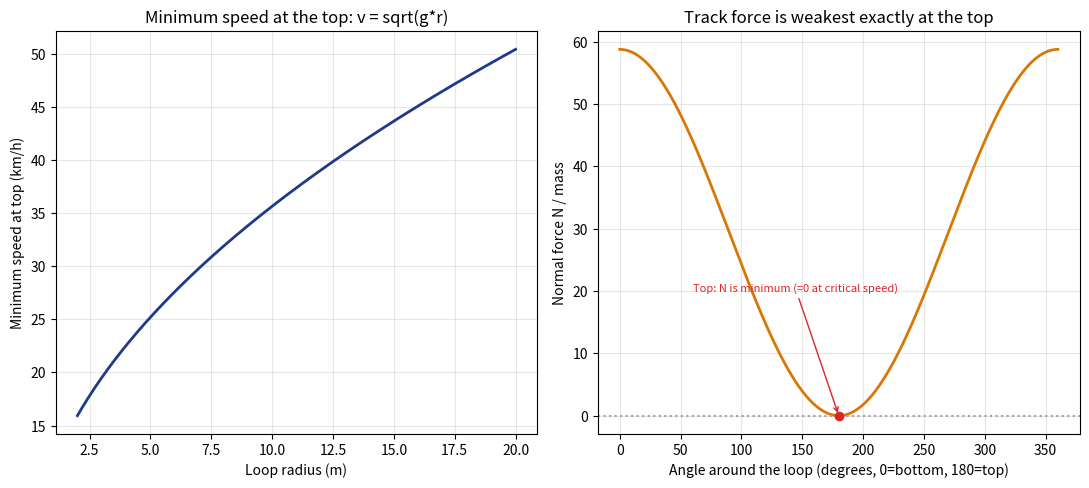

Reproduce this figure in Python. (Note: this script raises an exception after producing the figure.)
"""
記事「ジェットコースターはなぜループを宙返りしても落ちないの？」用の
シミュレーション画像を生成する。
ループ半径に対する頂上での最小速度、およびループ内の角度に対する
垂直抗力N(theta)の変化を可視化する。
"""

import numpy as np
import matplotlib

matplotlib.use("Agg")
import matplotlib.pyplot as plt

OUT_DIR = "public/assets/simulations"

g = 9.8

fig, axes = plt.subplots(1, 2, figsize=(11, 5), dpi=150)

# 左図: ループ半径に対する頂上での最小速度
r = np.linspace(2, 20, 200)
v_min_top = np.sqrt(g * r)
axes[0].plot(r, v_min_top * 3.6, color="#1e3a8a", linewidth=2)  # km/hに変換
axes[0].set_xlabel("Loop radius (m)")
axes[0].set_ylabel("Minimum speed at top (km/h)")
axes[0].set_title("Minimum speed at the top: v = sqrt(g*r)")
axes[0].grid(alpha=0.3)

# 右図: ループ1周の中での垂直抗力N(theta)の変化(v0はちょうど臨界速度sqrt(5gr)とする)
r_fixed = 10
v0 = np.sqrt(5 * g * r_fixed)  # 底での臨界速度
theta = np.linspace(0, 2 * np.pi, 300)
N = (v0**2) / r_fixed - 2 * g + 3 * g * np.cos(theta)  # N/m(質量で割った形)

axes[1].plot(np.degrees(theta), N, color="#d97706", linewidth=2)
axes[1].axhline(0, color="#94a3b8", linestyle=":", linewidth=1.5)
axes[1].scatter([180], [N[np.argmin(np.abs(theta - np.pi))]], color="#dc2626", zorder=5)
axes[1].annotate("Top: N is minimum (=0 at critical speed)",
                  xy=(180, 0), xytext=(60, 20),
                  arrowprops=dict(arrowstyle="->", color="#dc2626"), fontsize=8, color="#dc2626")
axes[1].set_xlabel("Angle around the loop (degrees, 0=bottom, 180=top)")
axes[1].set_ylabel("Normal force N / mass")
axes[1].set_title("Track force is weakest exactly at the top")
axes[1].grid(alpha=0.3)

fig.tight_layout()
fig.savefig(f"{OUT_DIR}/loop_coaster_forces.png")
plt.close(fig)

print("done")
